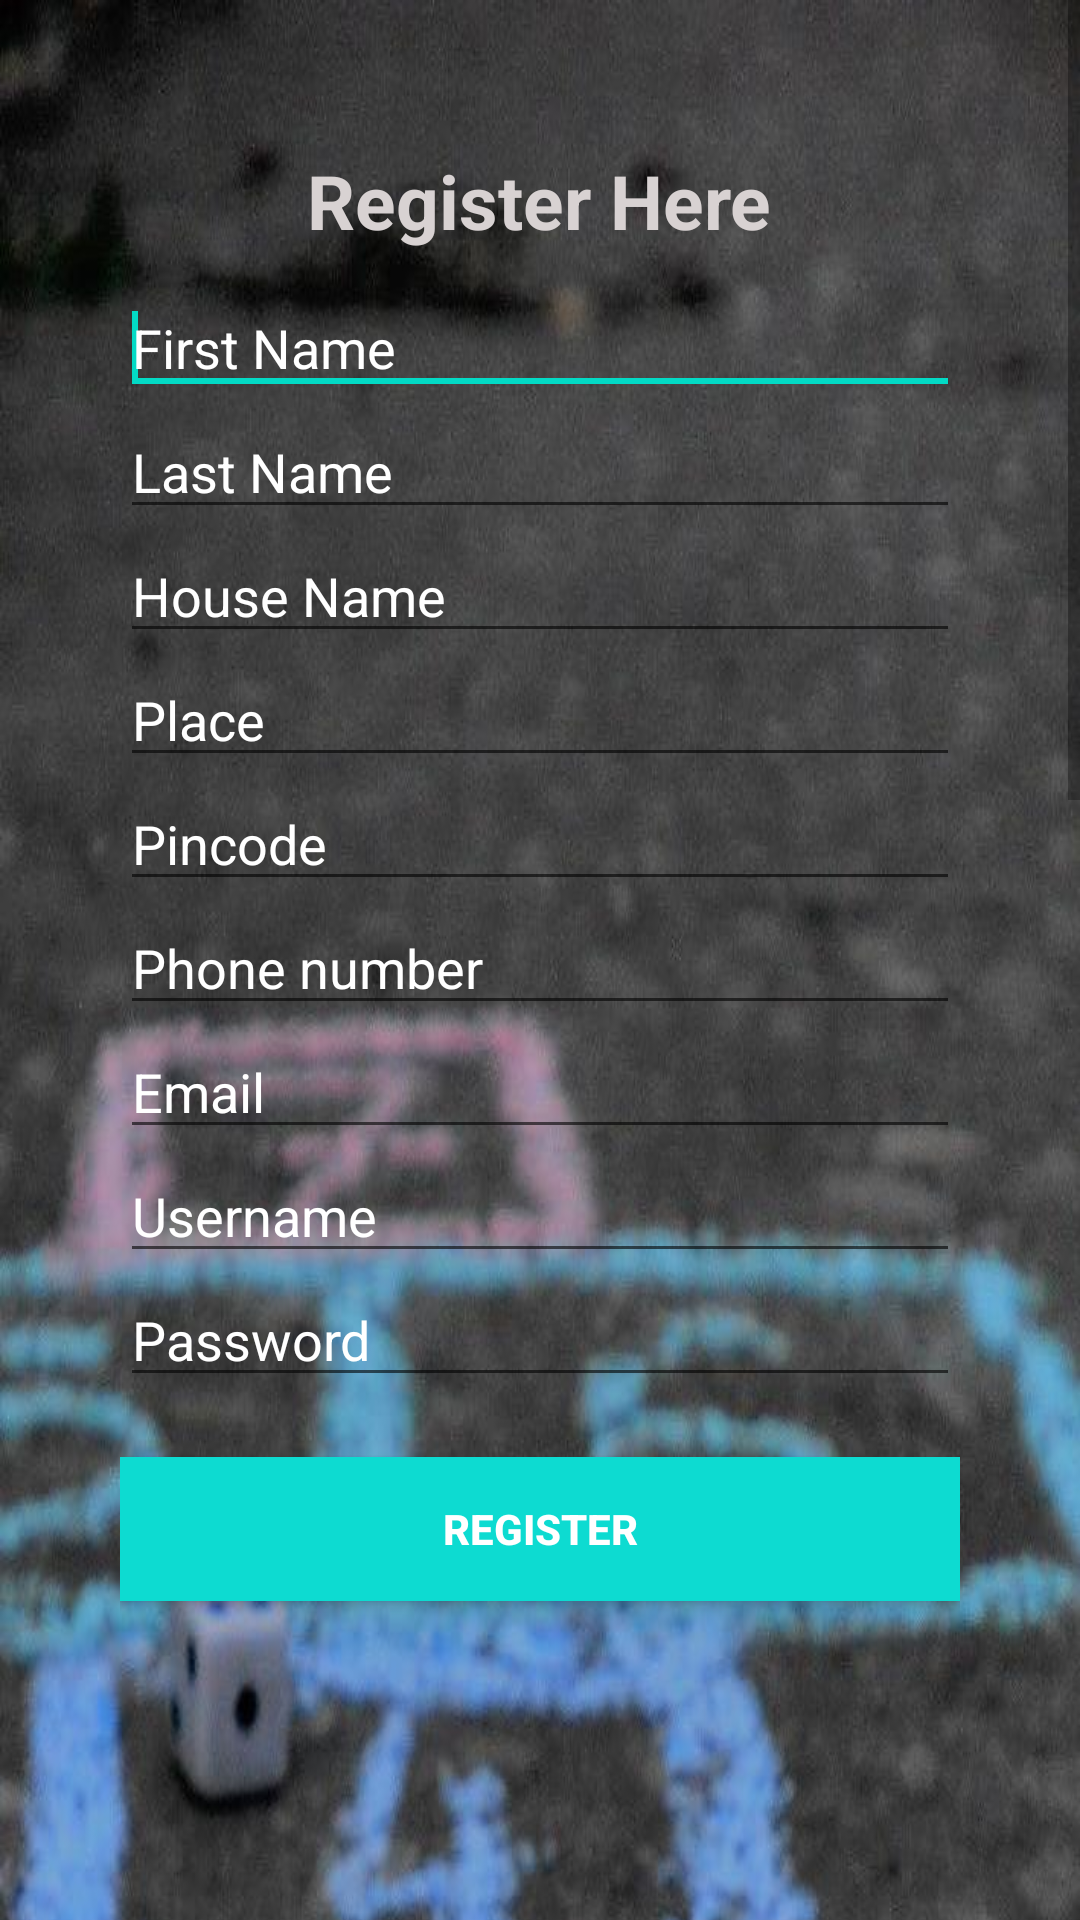

Reconstruct the res/layout file that produces this screen, plus the resources it refers to.
<!-- AndroidManifest.xml: application theme Theme.TurfBooking -->
<!-- res/layout/activity_register.xml -->
<ScrollView xmlns:android="http://schemas.android.com/apk/res/android"
    android:id="@+id/scrollView1"
    android:layout_width="fill_parent"


    android:layout_height="fill_parent" >

    <LinearLayout 
    android:layout_width="match_parent"
    android:layout_height="match_parent"
        android:background="@drawable/jumb"
        android:padding="40dp"
    android:orientation="vertical"

     >

    <TextView
        android:id="@+id/textView1"
        android:gravity="center"
        android:textSize="25dp"
        android:textColor="#D8D2D2"
        android:textStyle="bold"
        android:layout_gravity="center"
        android:layout_width="wrap_content"
        android:layout_height="wrap_content"
        android:layout_marginTop="10dp"
        android:text="Register Here"
        android:textAppearance="?android:attr/textAppearanceLarge" />

    <EditText
        android:id="@+id/editTextfname"
        android:layout_width="match_parent"
        android:layout_height="wrap_content"
        android:layout_marginTop="10dp"
        android:textColorHint="#fff"
        android:hint="First Name" >

        <requestFocus />
    </EditText>

    <EditText
        android:id="@+id/editTextlname"
        android:layout_width="match_parent"
        android:layout_height="wrap_content"
        android:textColorHint="#fff"
        android:ems="10"
        android:hint="Last Name" />


    
    <EditText
        android:id="@+id/editTexthname"
        android:layout_width="match_parent"
        android:layout_height="wrap_content"
        android:textColorHint="#fff"
        android:ems="10"
        android:hint="House Name" />
    
    <EditText
        android:id="@+id/editTextplace"
        android:layout_width="match_parent"
        android:textColorHint="#fff"
        android:layout_height="wrap_content"
        android:ems="10"
        android:hint="Place" />

    <EditText
        android:id="@+id/editTextpin"
        android:layout_width="match_parent"
        android:layout_height="wrap_content"
        android:ems="10"
        android:textColorHint="#fff"
        android:hint="Pincode"
        android:inputType="number" />

    <EditText
        android:id="@+id/editTextphone"
        android:layout_width="match_parent"
        android:layout_height="wrap_content"
        android:textColorHint="#fff"
        android:ems="10"
        android:hint="Phone number"
        android:inputType="number" />
    
    <EditText
        android:id="@+id/editTextemail"
        android:layout_width="match_parent"
        android:textColorHint="#fff"
        android:layout_height="wrap_content"
        android:ems="10"
        android:hint="Email"
        android:inputType="textEmailAddress" />
    
     <EditText
        android:id="@+id/editTextuname"
         android:textColorHint="#fff"
        android:layout_width="match_parent"
        android:layout_height="wrap_content"
        android:ems="10"
        android:hint="Username" />
     
     <EditText
        android:id="@+id/editTextpass"
        android:hint="Password"
        android:layout_width="match_parent"
         android:textColorHint="#fff"
        android:layout_height="wrap_content"
        android:ems="10"
        android:inputType="textPassword" />
    <Button
        android:id="@+id/button1"
        android:layout_width="match_parent"
        android:layout_height="wrap_content"
        android:layout_marginTop="20dp"
        android:background="#0ddbd1"
        android:textColorHint="#fff"
        android:text="Register"
        android:textColor="#FFFFFF"
        android:textStyle="bold" />

</LinearLayout>

</ScrollView>
<!-- resources referenced by this layout -->
<resources>
  <!-- drawable jumb: jpg bitmap (drawable, 199808 bytes) -->
  <style name="Theme.TurfBooking" parent="Theme.MaterialComponents.DayNight.DarkActionBar">
          
          <item name="colorPrimary">@color/purple_500</item>
          <item name="colorPrimaryVariant">@color/purple_700</item>
          <item name="colorOnPrimary">@color/white</item>
          
          <item name="colorSecondary">@color/teal_200</item>
          <item name="colorSecondaryVariant">@color/teal_700</item>
          <item name="colorOnSecondary">@color/black</item>
          
          <item name="android:statusBarColor" tools:targetApi="l">?attr/colorPrimaryVariant</item>
          
      </style>
  <color name="purple_500">#161517</color>
  <color name="purple_700">#181819</color>
  <color name="white">#FFFFFFFF</color>
  <color name="teal_200">#FF03DAC5</color>
  <color name="teal_700">#FF018786</color>
  <color name="black">#FF000000</color>
</resources>
